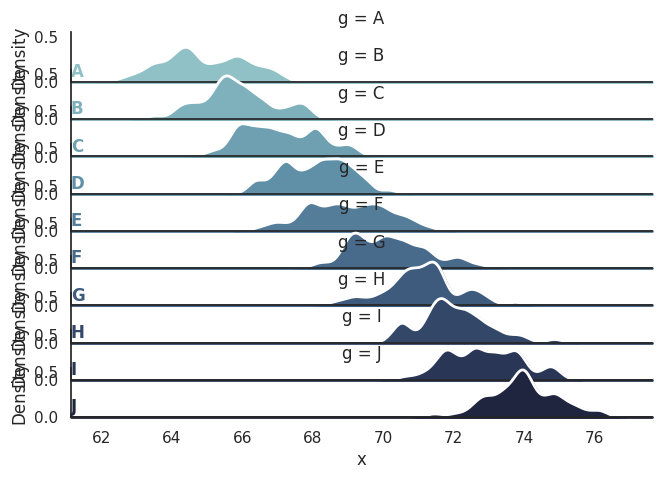

This figure's Python source:
"""
Overlapping densities ('ridge plot')
====================================


"""
import numpy as np
import pandas as pd
import seaborn as sns
import matplotlib.pyplot as plt
sns.set_theme(style="white", rc={"axes.facecolor": (0, 0, 0, 0)})

# Create the data
rs = np.random.RandomState(1979)
x = rs.randn(500)
g = np.tile(list("ABCDEFGHIJ"), 50)
df = pd.DataFrame(dict(x=x, g=g))
m = df.g.map(ord)
df["x"] += m

# Initialize the FacetGrid object
pal = sns.cubehelix_palette(10, rot=-.25, light=.7)
g = sns.FacetGrid(df, row="g", hue="g", aspect=15, height=.5, palette=pal)

# Draw the densities in a few steps
g.map(sns.kdeplot, "x",
      bw_adjust=.5, clip_on=False,
      fill=True, alpha=1, linewidth=1.5)
g.map(sns.kdeplot, "x", clip_on=False, color="w", lw=2, bw_adjust=.5)

# passing color=None to refline() uses the hue mapping
g.refline(y=0, linewidth=2, linestyle="-", color=None, clip_on=False)


# Define and use a simple function to label the plot in axes coordinates
def label(x, color, label):
    ax = plt.gca()
    ax.text(0, .2, label, fontweight="bold", color=color,
            ha="left", va="center", transform=ax.transAxes)


g.map(label, "x")

# Set the subplots to overlap
g.figure.subplots_adjust(hspace=-.25)

# Remove axes details that don't play well with overlap
